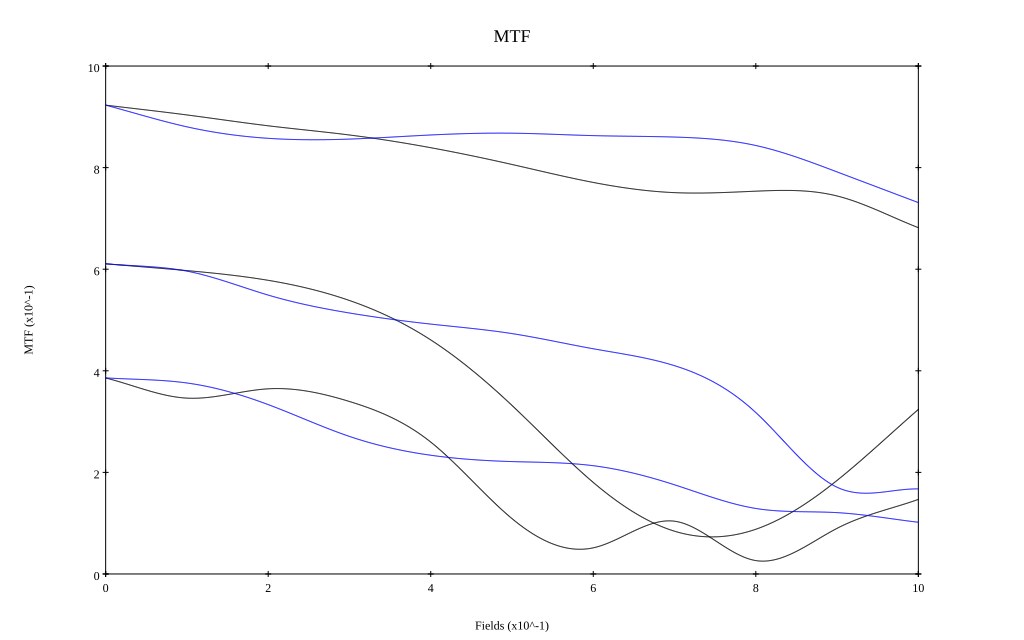

The table this chart was drawn from, first rows:
, 0, 0.1, 0.2, 0.3, 0.4, 0.5, 0.6, 0.7, 0.8, 0.9, 1
10 sag, 0.923, 0.904, 0.882, 0.864, 0.839, 0.806, 0.771, 0.751, 0.754, 0.744, 0.682
10 tan, 0.923, 0.88, 0.858, 0.856, 0.864, 0.868, 0.863, 0.86, 0.844, 0.791, 0.731
30 sag, 0.611, 0.597, 0.578, 0.538, 0.461, 0.332, 0.18, 0.084, 0.088, 0.184, 0.324
30 tan, 0.611, 0.596, 0.549, 0.514, 0.492, 0.473, 0.443, 0.41, 0.318, 0.171, 0.167
50 sag, 0.386, 0.346, 0.365, 0.34, 0.26, 0.109, 0.051, 0.104, 0.026, 0.09, 0.147
50 tan, 0.386, 0.376, 0.333, 0.271, 0.234, 0.221, 0.213, 0.176, 0.129, 0.121, 0.102
